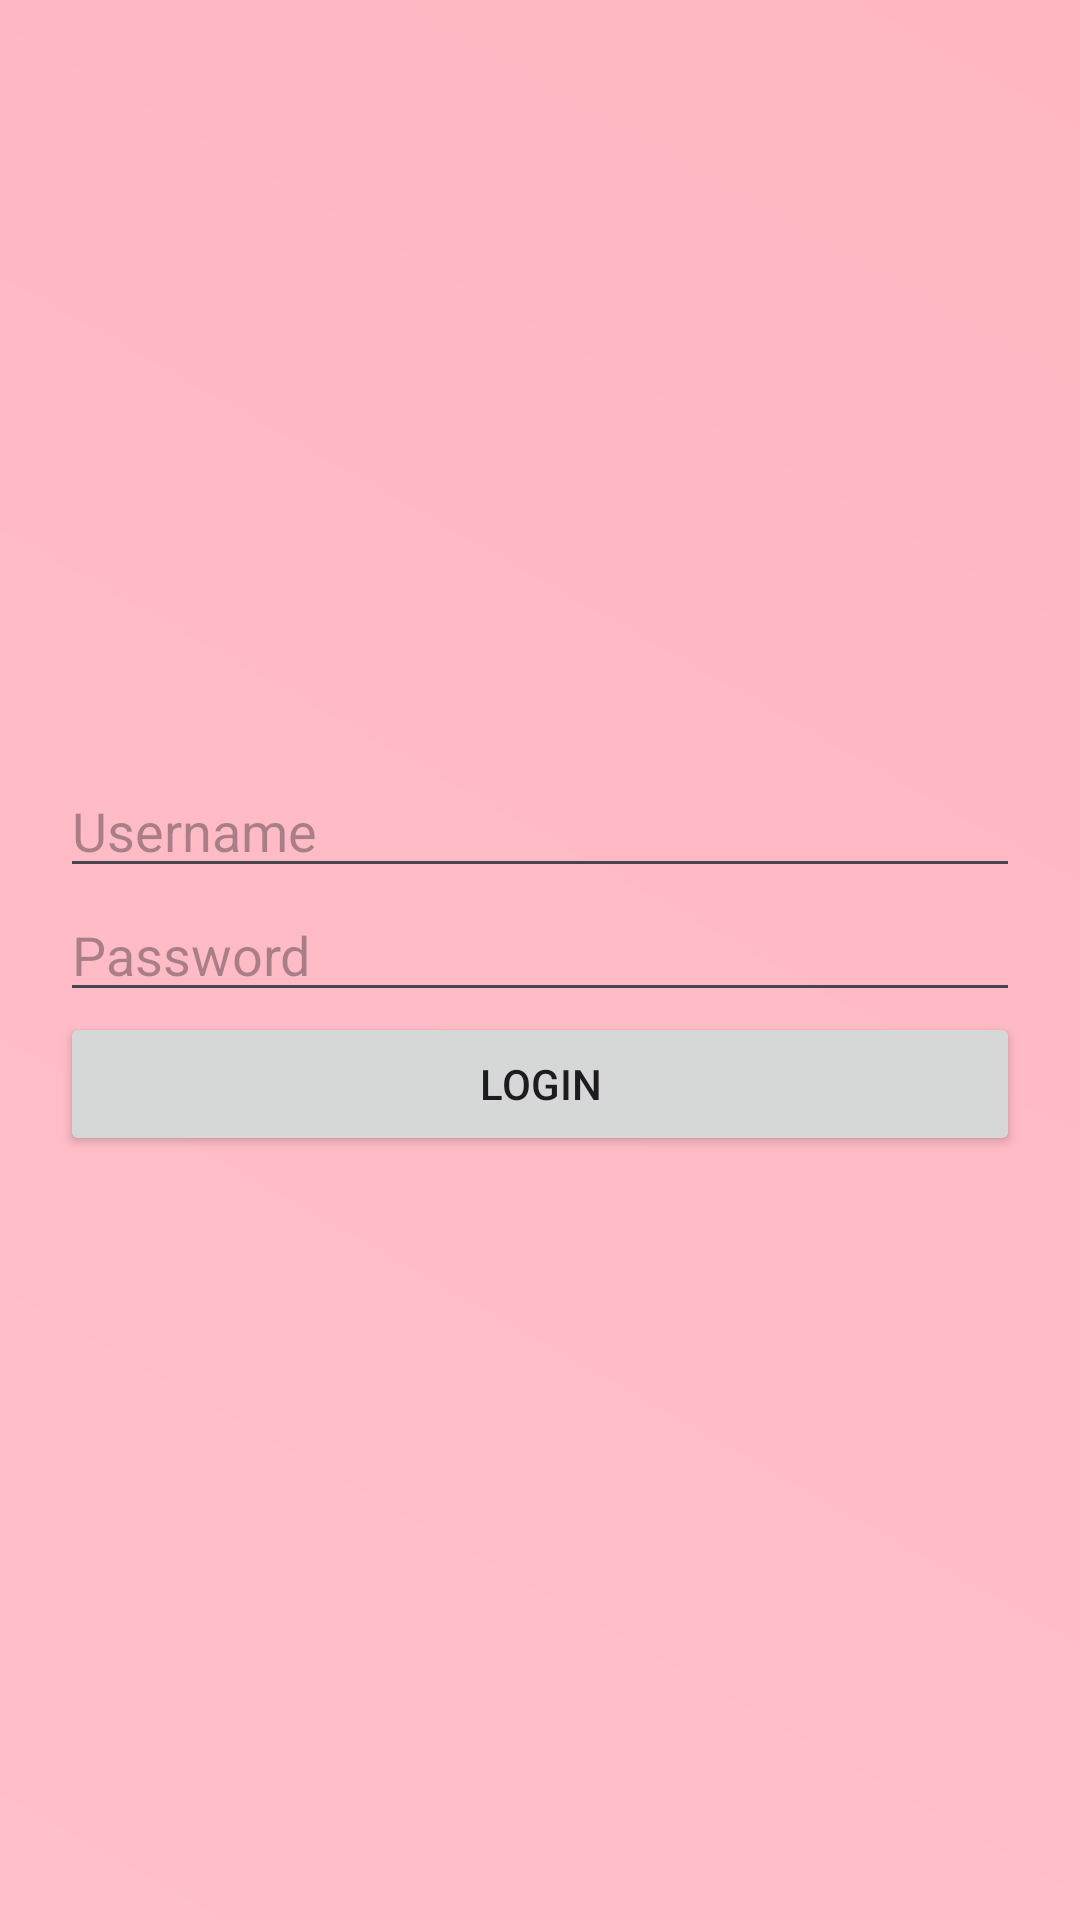

Layout XML and referenced resources for this Android screen:
<!-- AndroidManifest.xml: application theme Theme.Open_ended -->
<!-- res/layout/activity_login.xml -->
<LinearLayout xmlns:android="http://schemas.android.com/apk/res/android"
    android:layout_width="match_parent"
    android:layout_height="match_parent"
    android:gravity="center"
    android:orientation="vertical"
    android:background="@drawable/bg"
    android:padding="20dp">

    <EditText
        android:id="@+id/etUsername"
        android:hint="Username"
        android:layout_width="match_parent"
        android:layout_height="wrap_content"/>

    <EditText
        android:id="@+id/etPassword"
        android:hint="Password"
        android:inputType="textPassword"
        android:layout_width="match_parent"
        android:layout_height="wrap_content"/>

    <Button
        android:id="@+id/btnLogin"
        android:text="Login"
        android:layout_width="match_parent"
        android:layout_height="wrap_content"/>
</LinearLayout>
<!-- resources referenced by this layout -->
<resources>
  <!-- drawable bg (drawable) -->
  <?xml version="1.0" encoding="utf-8"?>
  <shape xmlns:android="http://schemas.android.com/apk/res/android"
      android:shape="rectangle">
  
      <gradient
          android:startColor="#FFC0CB"
      android:endColor="#FFB6C1"
      android:angle="45"/>
  </shape>
  <style name="Theme.Open_ended" parent="Base.Theme.Open_ended" />
  <style name="Base.Theme.Open_ended" parent="Theme.Material3.DayNight.NoActionBar">
          
          <item name="colorPrimary">@color/colorPrimary</item>
          <item name="colorOnPrimary">@color/colorOnPrimary</item>
          <item name="colorSecondary">@color/colorSecondary</item>
          <item name="colorOnSecondary">@color/colorOnSecondary</item>
          
          <item name="android:windowBackground">?attr/colorSurface</item>
          
          <item name="android:statusBarColor">@color/colorPrimary</item>
          <item name="android:navigationBarColor">@color/colorPrimary</item>
      </style>
  <color name="colorPrimary">#FF69B4</color>
  <color name="colorOnPrimary">#FFFFFF</color>
  <color name="colorSecondary">#FFB6C1</color>
  <color name="colorOnSecondary">#FFFFFF</color>
</resources>
